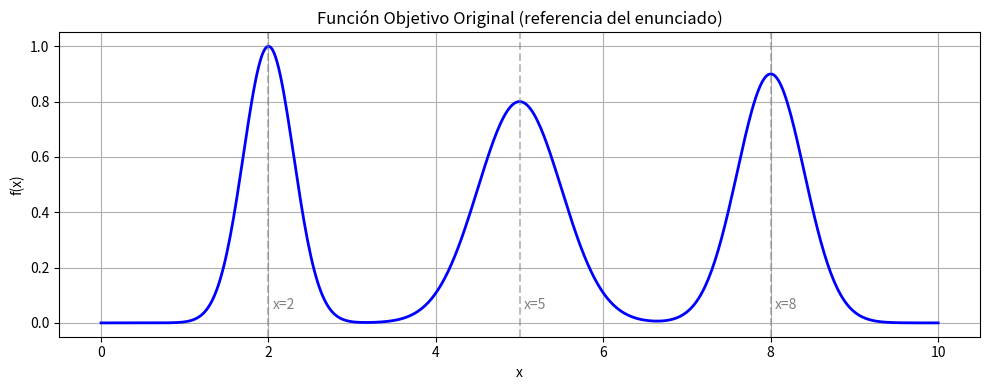
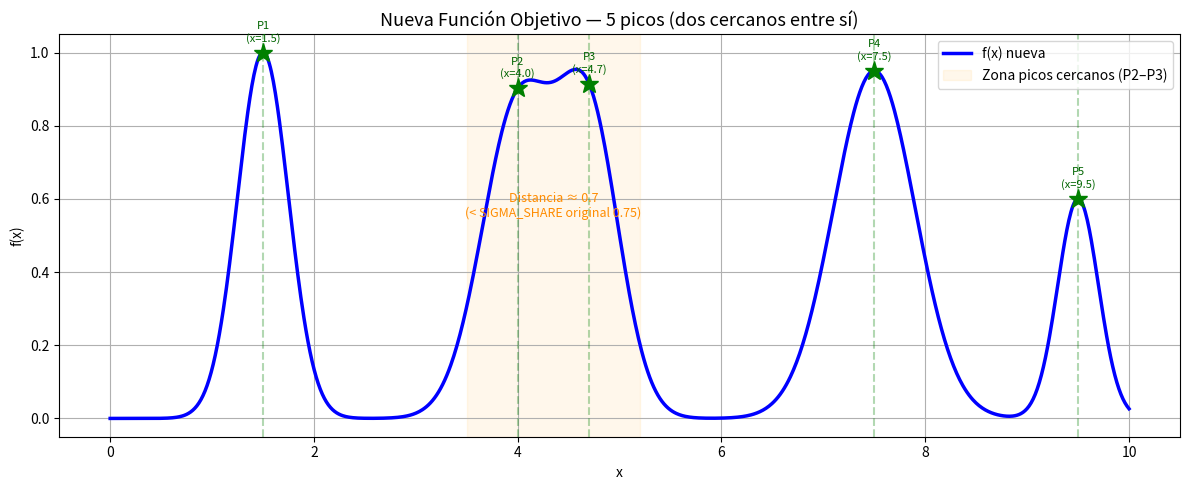
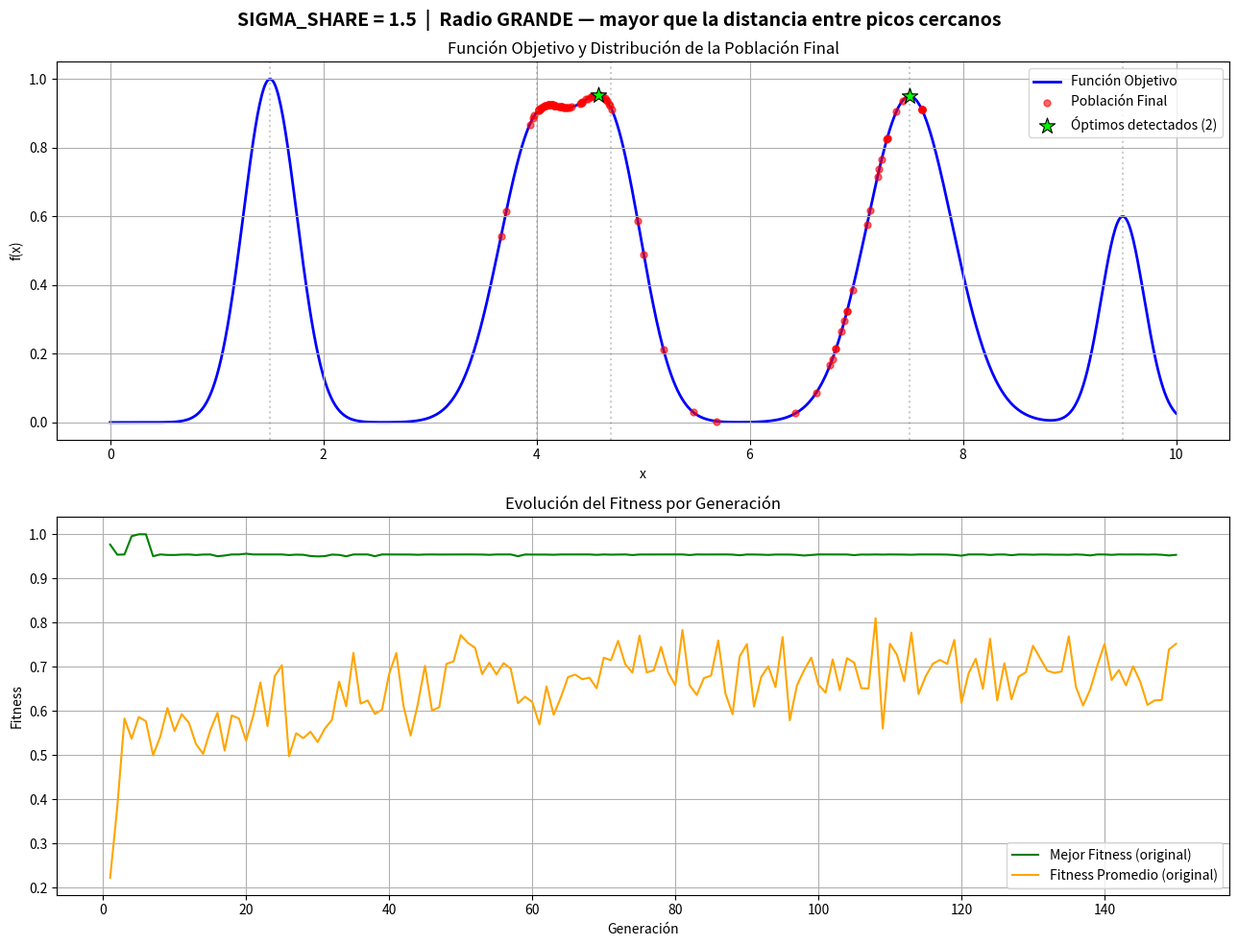
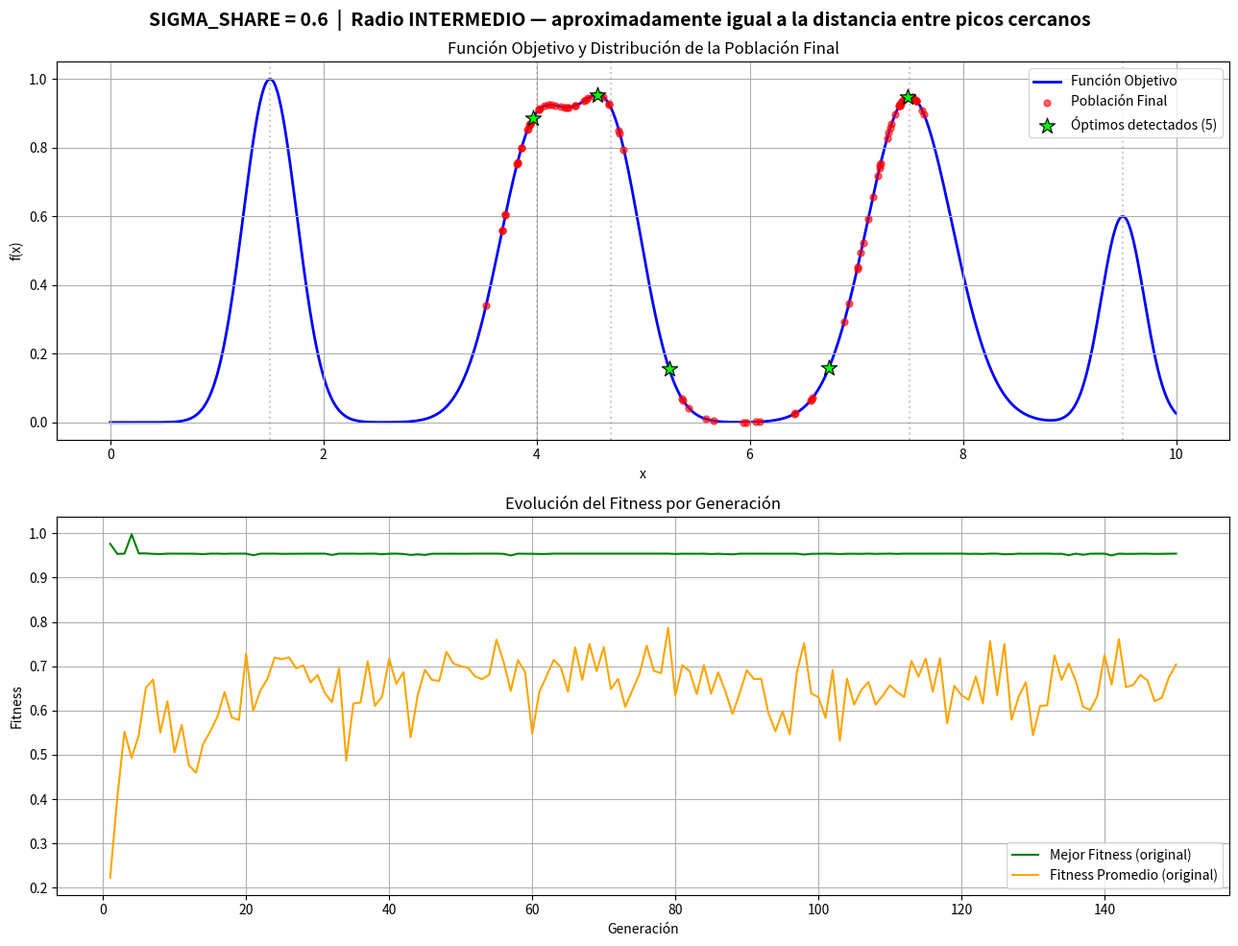
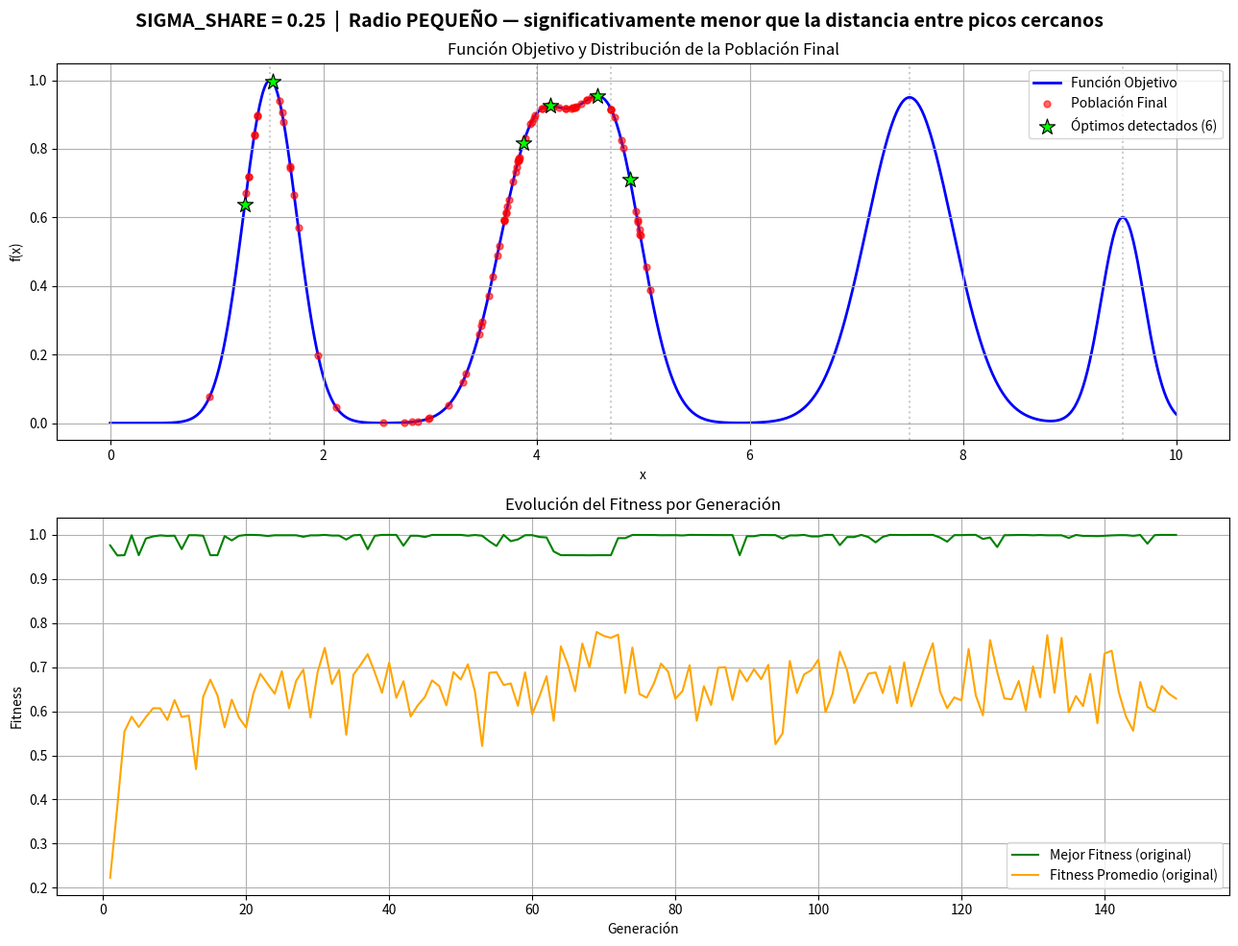
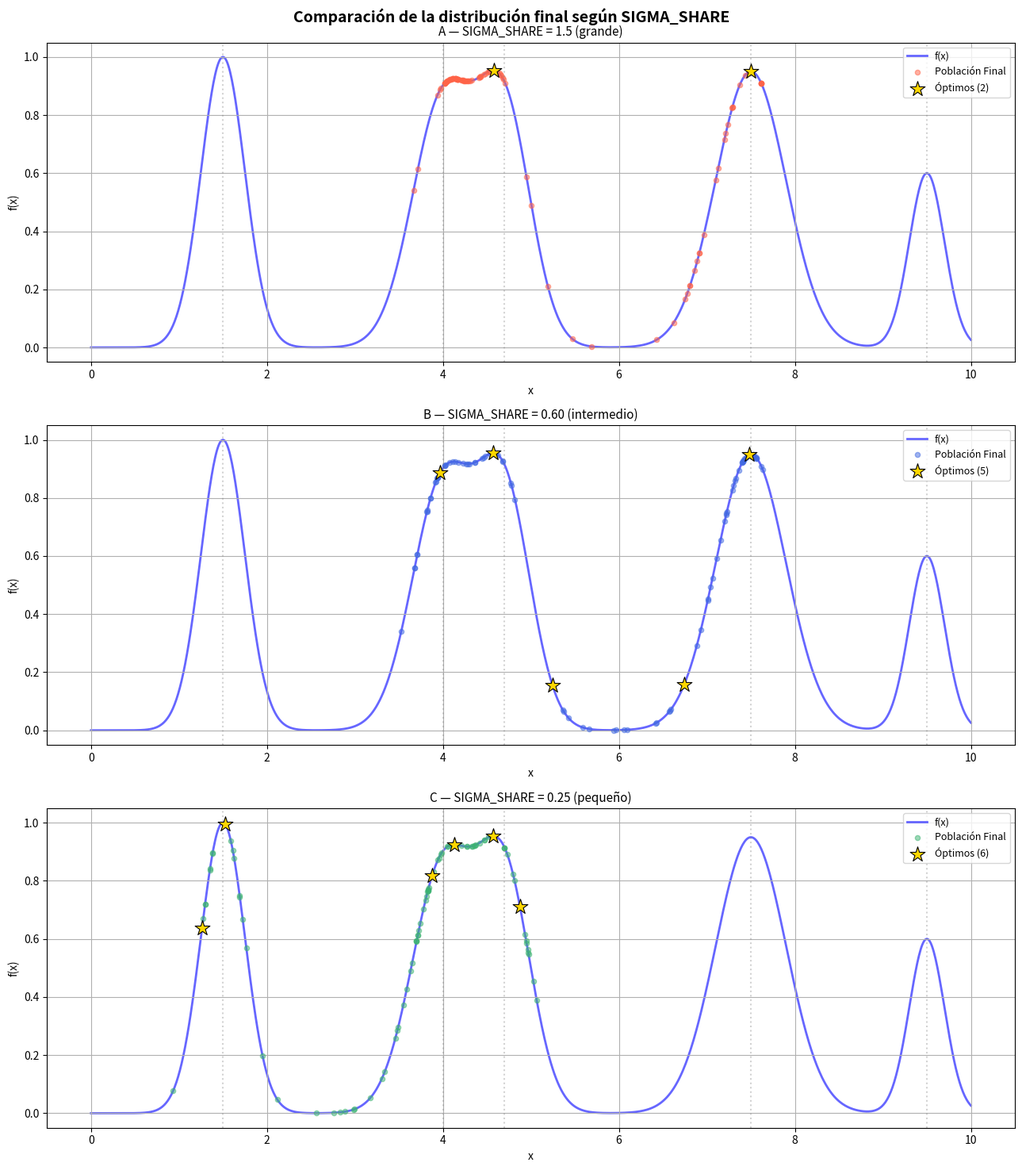

Generate these figures, in order, with matplotlib:
import numpy as np
import matplotlib.pyplot as plt
import random

# Semilla para reproducibilidad (puedes cambiarla o eliminarla)
SEED = 42
random.seed(SEED)
np.random.seed(SEED)

print("Librerías cargadas correctamente.")

def objective_function_original(x):
    """Función objetivo original del enunciado (3 picos)."""
    x = np.array(x)
    term1 = 1.0 * np.exp(-((x - 2)**2) / (2 * 0.3**2))   # Pico alto en x=2
    term2 = 0.8 * np.exp(-((x - 5)**2) / (2 * 0.5**2))   # Pico medio en x=5
    term3 = 0.9 * np.exp(-((x - 8)**2) / (2 * 0.4**2))   # Pico alto-medio en x=8
    return term1 + term2 + term3

# Visualización de la función original
x_plot = np.linspace(0, 10, 500)
y_plot = objective_function_original(x_plot)

plt.figure(figsize=(10, 4))
plt.plot(x_plot, y_plot, 'b-', linewidth=2)
plt.title("Función Objetivo Original (referencia del enunciado)")
plt.xlabel("x")
plt.ylabel("f(x)")
plt.grid(True)
for peak_x in [2, 5, 8]:
    plt.axvline(peak_x, color='gray', linestyle='--', alpha=0.5)
    plt.text(peak_x + 0.05, 0.05, f'x={peak_x}', color='gray')
plt.tight_layout()
plt.show()

def objective_function_nueva(x):
    """
    Nueva función objetivo con 5 picos gaussianos.
    
    Picos:
      - x=1.5  (alto, estrecho)
      - x=4.0  (medio-alto)
      - x=4.7  (medio, CERCANO al anterior — distancia ~0.7 < SIGMA_SHARE original 0.75)
      - x=7.5  (alto, ancho)
      - x=9.5  (bajo, estrecho)
    """
    x = np.array(x)
    pico1 = 1.00 * np.exp(-((x - 1.5)**2) / (2 * 0.25**2))
    pico2 = 0.85 * np.exp(-((x - 4.0)**2) / (2 * 0.35**2))
    pico3 = 0.80 * np.exp(-((x - 4.7)**2) / (2 * 0.30**2))  # ← pico cercano a pico2
    pico4 = 0.95 * np.exp(-((x - 7.5)**2) / (2 * 0.40**2))
    pico5 = 0.60 * np.exp(-((x - 9.5)**2) / (2 * 0.20**2))
    return pico1 + pico2 + pico3 + pico4 + pico5


# Definición de los picos (para referencia en gráficos)
PICOS_REALES = {
    'x': [1.5, 4.0, 4.7, 7.5, 9.5],
    'labels': ['P1\n(x=1.5)', 'P2\n(x=4.0)', 'P3\n(x=4.7)', 'P4\n(x=7.5)', 'P5\n(x=9.5)']
}

# Visualización de la nueva función
x_plot = np.linspace(0, 10, 1000)
y_plot = objective_function_nueva(x_plot)

fig, ax = plt.subplots(figsize=(12, 5))
ax.plot(x_plot, y_plot, 'b-', linewidth=2.5, label='f(x) nueva')

# Marcar picos reales
for px, lbl in zip(PICOS_REALES['x'], PICOS_REALES['labels']):
    py = objective_function_nueva(px)
    ax.plot(px, py, 'g*', markersize=14)
    ax.axvline(px, color='green', linestyle='--', alpha=0.3)
    ax.text(px, py + 0.03, lbl, ha='center', fontsize=8, color='darkgreen')

# Resaltar la zona de picos cercanos
ax.axvspan(3.5, 5.2, alpha=0.08, color='orange', label='Zona picos cercanos (P2–P3)')
ax.annotate('Distancia ≈ 0.7\n(< SIGMA_SHARE original 0.75)',
            xy=(4.35, 0.55), fontsize=9, color='darkorange',
            ha='center', style='italic')

ax.set_title("Nueva Función Objetivo — 5 picos (dos cercanos entre sí)", fontsize=13)
ax.set_xlabel("x")
ax.set_ylabel("f(x)")
ax.legend()
ax.grid(True)
plt.tight_layout()
plt.show()

print("Valores en los picos reales:")
for px, lbl in zip(PICOS_REALES['x'], PICOS_REALES['labels']):
    print(f"  {lbl.replace(chr(10),' ')}: f({px}) = {objective_function_nueva(px):.4f}")

# ─────────────────────────────────────────────────────────────────────────────
# 3.1 Inicialización de la población
# ─────────────────────────────────────────────────────────────────────────────
def initialize_population(size, lower_bound, upper_bound):
    """
    Crea una población inicial de individuos distribuidos aleatoriamente
    de forma uniforme en el intervalo [lower_bound, upper_bound].
    
    En este problema 1D, cada individuo es un único número real (valor de x).
    Representa una posible solución candidata en el espacio de búsqueda.
    
    La distribución uniforme garantiza cobertura inicial de todo el dominio,
    lo que es importante para que el AG pueda 'detectar' todos los picos.
    """
    return [random.uniform(lower_bound, upper_bound) for _ in range(size)]


# ─────────────────────────────────────────────────────────────────────────────
# 3.2 Cálculo de fitness original
# ─────────────────────────────────────────────────────────────────────────────
def calculate_fitness(population, objective_fn):
    """
    Evalúa la función objetivo para cada individuo de la población.
    
    El 'fitness' es la medida de qué tan buena es una solución.
    Aquí fitness = f(x): cuanto más alto el pico en que cae el individuo,
    mayor su fitness.
    
    Este es el fitness REAL, antes de aplicar Fitness Sharing.
    """
    return [objective_fn(ind) for ind in population]


# ─────────────────────────────────────────────────────────────────────────────
# 3.3 Distancia fenotípica
# ─────────────────────────────────────────────────────────────────────────────
def phenotypic_distance(ind1, ind2):
    """
    Calcula la distancia entre dos individuos en el espacio del fenotipo.
    
    Para este problema 1D, el fenotipo ES el valor de x directamente,
    por lo que la distancia es simplemente |x1 - x2|.
    
    En problemas multidimensionales se usaría distancia euclidiana.
    En problemas con cromosoma binario se podría usar distancia de Hamming.
    """
    return abs(ind1 - ind2)


# ─────────────────────────────────────────────────────────────────────────────
# 3.4 Fitness Sharing — el corazón del niching
# ─────────────────────────────────────────────────────────────────────────────
def apply_fitness_sharing(population, fitness_values, sigma_share, alpha_sharing=1.0):
    """
    Ajusta el fitness de cada individuo penalizando la 'sobrepoblación' en su nicho.
    
    Mecánica:
    ---------
    Para cada individuo i:
      1. Se calcula su 'niche_count': la suma de contribuciones sh(d_ij) 
         de todos los vecinos j dentro del radio sigma_share.
      
         sh(d) = 1 - (d / sigma_share)^alpha   si d < sigma_share
         sh(d) = 0                              si d >= sigma_share
         
         Nota: sh(0) = 1 (uno mismo contribuye con 1, siempre)
               sh(sigma_share - ε) → 0 (un vecino en el borde contribuye ~0)
      
      2. El fitness compartido = fitness_original / niche_count
    
    Efecto:
    -------
    Si hay 10 individuos en el mismo pico, cada uno tiene niche_count ≈ 10,
    y su fitness compartido es ~1/10 del original.
    Un individuo en un pico solitario tiene niche_count ≈ 1, 
    y su fitness compartido ≈ su fitness original.
    
    Esto hace que el AG prefiera mantener representantes en TODOS los picos,
    no solo en el más alto.
    
    Parámetros:
    -----------
    sigma_share  : radio del nicho (determina qué tan lejos 'se ven' dos individuos)
    alpha_sharing: forma de la función de compartición (1.0 = lineal)
    """
    shared_fitness_values = []
    num_individuals = len(population)
    
    for i in range(num_individuals):
        niche_count = 0
        for j in range(num_individuals):
            dist = phenotypic_distance(population[i], population[j])
            if dist < sigma_share:
                # Contribución del vecino j al nicho de i
                sh_d = 1 - (dist / sigma_share) ** alpha_sharing
                niche_count += sh_d
            # Si dist >= sigma_share, sh_d = 0 → no contribuye
        
        if niche_count > 1e-6:
            shared_fitness_values.append(fitness_values[i] / niche_count)
        else:
            shared_fitness_values.append(fitness_values[i])  # caso degenerad
    
    return shared_fitness_values


# ─────────────────────────────────────────────────────────────────────────────
# 3.5 Selección por torneo
# ─────────────────────────────────────────────────────────────────────────────
def tournament_selection(population, fitness_values, k):
    """
    Selecciona un padre mediante torneo de tamaño k.
    
    Mecanismo:
    - Se eligen k individuos al azar de la población.
    - El individuo con mayor fitness (COMPARTIDO) entre ellos gana.
    
    Usar el fitness COMPARTIDO (no el original) es clave:
    asegura que individuos en picos menos poblados tengan chances reales
    de convertirse en padres, promoviendo la diversidad.
    
    Mayor k = mayor presión selectiva (el mejor casi siempre gana).
    k=2 o k=3 es típico para un balance presión/diversidad.
    """
    selected_indices = random.sample(range(len(population)), k)
    tournament_fitness = [fitness_values[i] for i in selected_indices]
    winner_idx = np.argmax(tournament_fitness)
    return population[selected_indices[winner_idx]]


# ─────────────────────────────────────────────────────────────────────────────
# 3.6 Crossover aritmético
# ─────────────────────────────────────────────────────────────────────────────
def crossover(parent1, parent2):
    """
    Crossover aritmético: genera dos hijos como combinaciones lineales de los padres.
    
    child1 = α·parent1 + (1-α)·parent2
    child2 = (1-α)·parent1 + α·parent2
    
    donde α ∈ [0,1] es aleatorio en cada operación.
    
    Los hijos siempre caen ENTRE los padres, lo que es apropiado para
    representaciones de punto flotante en intervalos acotados.
    
    Limitación: no puede crear puntos fuera del rango [min(p1,p2), max(p1,p2)],
    por lo que la exploración depende principalmente de la mutación.
    """
    alpha = random.random()
    child1 = alpha * parent1 + (1 - alpha) * parent2
    child2 = (1 - alpha) * parent1 + alpha * parent2
    return child1, child2


# ─────────────────────────────────────────────────────────────────────────────
# 3.7 Mutación gaussiana
# ─────────────────────────────────────────────────────────────────────────────
def mutate(individual, mutation_rate, mutation_strength, lower_bound, upper_bound):
    """
    Introduce variación aleatoria en el individuo con probabilidad mutation_rate.
    
    El perturbación sigue una distribución N(0, mutation_strength):
    - Valores centrados en 0: no hay sesgo en dirección
    - mutation_strength controla cuán grandes pueden ser los saltos
    
    La mutación es el mecanismo principal de EXPLORACIÓN en este AG:
    permite escapar de mínimos locales y mantener diversidad genética.
    
    El clipping (max/min) garantiza que el individuo no salga del dominio.
    """
    if random.random() < mutation_rate:
        individual += random.gauss(0, mutation_strength)
        individual = max(lower_bound, min(upper_bound, individual))
    return individual


print("Funciones del AG definidas correctamente.")

def run_ag_fitness_sharing(
    objective_fn,
    sigma_share,
    lower_bound=0,
    upper_bound=10,
    population_size=100,
    num_generations=150,
    mutation_rate=0.1,
    mutation_strength=0.4,
    tournament_size=3,
    crossover_rate=0.8,
    alpha_sharing=1.0,
    seed=None
):
    """
    Ejecuta un AG completo con Fitness Sharing.
    
    Retorna:
    --------
    dict con:
      - 'population'      : población final (lista de valores x)
      - 'final_fitness'   : fitness original de la población final
      - 'best_per_gen'    : mejor fitness por generación (curva de convergencia)
      - 'avg_per_gen'     : fitness promedio por generación
      - 'sigma_share'     : el sigma usado (para trazabilidad)
    """
    if seed is not None:
        random.seed(seed)
        np.random.seed(seed)
    
    # Inicializar población
    population = initialize_population(population_size, lower_bound, upper_bound)
    
    best_per_gen = []
    avg_per_gen  = []
    
    # ─── Ciclo generacional ───────────────────────────────────────────────────
    for generation in range(num_generations):
        
        # Paso 1: Calcular fitness original (sin penalización de nicho)
        original_fitness = calculate_fitness(population, objective_fn)
        
        # Paso 2: Aplicar Fitness Sharing → fitness penalizado por densidad
        shared_fitness = apply_fitness_sharing(
            population, original_fitness, sigma_share, alpha_sharing
        )
        
        # Guardar estadísticas con fitness ORIGINAL (para ver el progreso real)
        best_per_gen.append(np.max(original_fitness))
        avg_per_gen.append(np.mean(original_fitness))
        
        # Paso 3: Crear nueva generación mediante selección + crossover + mutación
        new_population = []
        while len(new_population) < population_size:
            # Selección basada en fitness COMPARTIDO (clave del niching)
            parent1 = tournament_selection(population, shared_fitness, tournament_size)
            parent2 = tournament_selection(population, shared_fitness, tournament_size)
            
            if random.random() < crossover_rate:
                child1, child2 = crossover(parent1, parent2)
            else:
                child1, child2 = parent1, parent2
            
            child1 = mutate(child1, mutation_rate, mutation_strength, lower_bound, upper_bound)
            child2 = mutate(child2, mutation_rate, mutation_strength, lower_bound, upper_bound)
            
            new_population.append(child1)
            if len(new_population) < population_size:
                new_population.append(child2)
        
        population = new_population
    # ─── Fin ciclo generacional ───────────────────────────────────────────────
    
    final_fitness = calculate_fitness(population, objective_fn)
    
    return {
        'population'   : population,
        'final_fitness': final_fitness,
        'best_per_gen' : best_per_gen,
        'avg_per_gen'  : avg_per_gen,
        'sigma_share'  : sigma_share
    }


print("Función run_ag_fitness_sharing() definida.")

def extraer_optimos(population, final_fitness, sigma_share, min_fitness=0.1, max_optimos=6):
    """
    Heurística post-procesamiento para identificar los picos encontrados.
    
    Algoritmo:
    - Ordena individuos de mayor a menor fitness.
    - Itera: si un individuo está suficientemente lejos de todos los óptimos
      ya registrados (distancia > sigma_share), lo agrega como nuevo óptimo.
    
    Nota: esta es una aproximación — el verdadero análisis está en los gráficos.
    """
    sorted_idx = np.argsort(final_fitness)[::-1]
    optima_x, optima_y = [], []
    min_dist = sigma_share  # usar sigma_share como separación mínima entre óptimos
    
    for i in sorted_idx:
        cx, cy = population[i], final_fitness[i]
        if cy < min_fitness:
            continue
        es_nuevo = all(phenotypic_distance(cx, ox) >= min_dist for ox in optima_x)
        if es_nuevo:
            optima_x.append(cx)
            optima_y.append(cy)
        if len(optima_x) >= max_optimos:
            break
    
    return optima_x, optima_y


def plot_resultado(resultado, objective_fn, titulo_extra='', lower=0, upper=10):
    """
    Genera los dos gráficos estándar para un resultado del AG:
      1. Función objetivo + distribución de la población final
      2. Evolución del fitness a lo largo de las generaciones
    """
    sigma = resultado['sigma_share']
    population = resultado['population']
    final_fitness = resultado['final_fitness']
    
    optima_x, optima_y = extraer_optimos(population, final_fitness, sigma)
    
    x_plot = np.linspace(lower, upper, 1000)
    y_plot = objective_fn(x_plot)
    
    fig, axs = plt.subplots(2, 1, figsize=(13, 10))
    fig.suptitle(f"SIGMA_SHARE = {sigma}  |  {titulo_extra}", fontsize=14, fontweight='bold')
    
    # ── Gráfico 1: Función + Población ────────────────────────────────────────
    axs[0].plot(x_plot, y_plot, 'b-', linewidth=2, label='Función Objetivo', zorder=1)
    axs[0].scatter(
        population, final_fitness,
        color='red', s=25, alpha=0.6, label='Población Final', zorder=2
    )
    axs[0].scatter(
        optima_x, optima_y,
        color='lime', s=150, marker='*', edgecolors='black', linewidths=0.8,
        label=f'Óptimos detectados ({len(optima_x)})', zorder=3
    )
    # Marcar picos reales para referencia
    for px in PICOS_REALES['x']:
        axs[0].axvline(px, color='gray', linestyle=':', alpha=0.4)
    
    axs[0].set_xlabel('x')
    axs[0].set_ylabel('f(x)')
    axs[0].set_title('Función Objetivo y Distribución de la Población Final')
    axs[0].legend()
    axs[0].grid(True)
    
    # ── Gráfico 2: Evolución del fitness ──────────────────────────────────────
    gens = range(1, len(resultado['best_per_gen']) + 1)
    axs[1].plot(gens, resultado['best_per_gen'], color='green',  label='Mejor Fitness (original)')
    axs[1].plot(gens, resultado['avg_per_gen'],  color='orange', label='Fitness Promedio (original)')
    axs[1].set_xlabel('Generación')
    axs[1].set_ylabel('Fitness')
    axs[1].set_title('Evolución del Fitness por Generación')
    axs[1].legend()
    axs[1].grid(True)
    
    plt.tight_layout()
    plt.show()
    
    print(f"\nÓptimos detectados para SIGMA_SHARE = {sigma}:")
    for ox, oy in sorted(zip(optima_x, optima_y), key=lambda t: t[0]):
        print(f"  x = {ox:.4f},  f(x) = {oy:.4f}")
    print(f"  → Total de picos identificados: {len(optima_x)} de 5 picos reales")


print("Funciones de visualización definidas.")

resultado_A = run_ag_fitness_sharing(
    objective_fn=objective_function_nueva,
    sigma_share=1.5,
    num_generations=150,
    seed=SEED
)

plot_resultado(
    resultado_A,
    objective_function_nueva,
    titulo_extra='Radio GRANDE — mayor que la distancia entre picos cercanos'
)

resultado_B = run_ag_fitness_sharing(
    objective_fn=objective_function_nueva,
    sigma_share=0.60,
    num_generations=150,
    seed=SEED
)

plot_resultado(
    resultado_B,
    objective_function_nueva,
    titulo_extra='Radio INTERMEDIO — aproximadamente igual a la distancia entre picos cercanos'
)

resultado_C = run_ag_fitness_sharing(
    objective_fn=objective_function_nueva,
    sigma_share=0.25,
    num_generations=150,
    seed=SEED
)

plot_resultado(
    resultado_C,
    objective_function_nueva,
    titulo_extra='Radio PEQUEÑO — significativamente menor que la distancia entre picos cercanos'
)

x_plot = np.linspace(0, 10, 1000)
y_plot = objective_function_nueva(x_plot)

fig, axs = plt.subplots(3, 1, figsize=(13, 15))
fig.suptitle("Comparación de la distribución final según SIGMA_SHARE", fontsize=14, fontweight='bold')

configs = [
    (resultado_A, 'A — SIGMA_SHARE = 1.5 (grande)', 'tomato'),
    (resultado_B, 'B — SIGMA_SHARE = 0.60 (intermedio)', 'royalblue'),
    (resultado_C, 'C — SIGMA_SHARE = 0.25 (pequeño)', 'mediumseagreen'),
]

for ax, (resultado, titulo, color) in zip(axs, configs):
    sigma = resultado['sigma_share']
    pop   = resultado['population']
    fit   = resultado['final_fitness']
    opt_x, opt_y = extraer_optimos(pop, fit, sigma)
    
    ax.plot(x_plot, y_plot, 'b-', linewidth=2, alpha=0.6, label='f(x)', zorder=1)
    ax.scatter(pop, fit, color=color, s=20, alpha=0.5, label='Población Final', zorder=2)
    ax.scatter(opt_x, opt_y, color='gold', s=200, marker='*', edgecolors='black',
               linewidths=0.8, label=f'Óptimos ({len(opt_x)})', zorder=3)
    for px in PICOS_REALES['x']:
        ax.axvline(px, color='gray', linestyle=':', alpha=0.35)
    ax.set_title(titulo, fontsize=11)
    ax.set_xlabel('x')
    ax.set_ylabel('f(x)')
    ax.legend(loc='upper right', fontsize=9)
    ax.grid(True)

plt.tight_layout()
plt.show()
